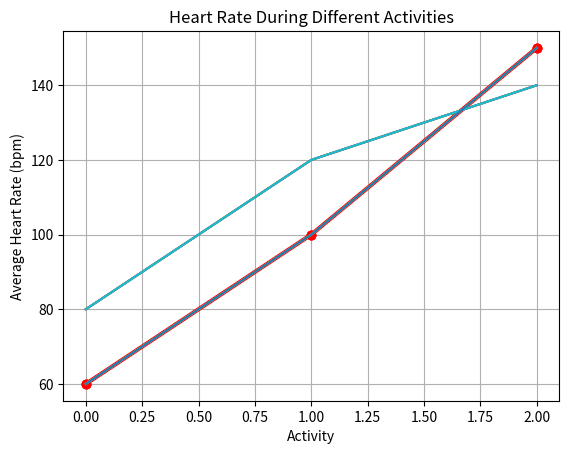
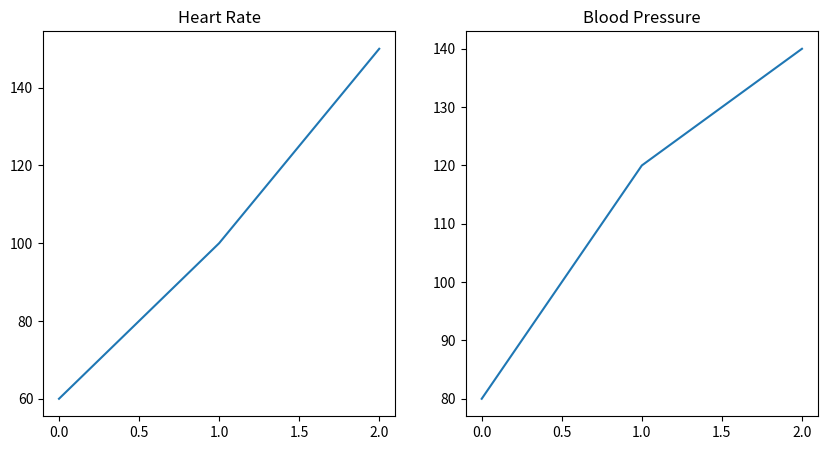
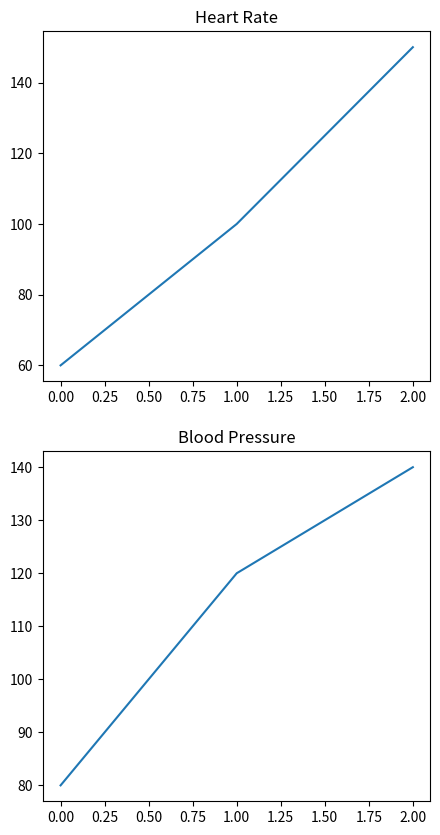

Recreate these plots in Python, in order.
# Data Science for Medicine and Biology
#
# Nezu Life Sciences
#
# Feel free to modify, redistribute and above all,
# create something with this code.
#
# [redacted]
# March 2024

import matplotlib.pyplot as plt

# Simple line plot
heart_rates = [60, 100, 150]

plt.plot(heart_rates)

plt.show()

# Simple line plot with a marker

heart_rates = [60, 100, 150]

plt.plot(heart_rates, marker='o')

plt.show()

# Change the color to red

heart_rates = [60, 100, 150]

plt.plot(heart_rates, marker='o', color='red')

plt.show()

# Change the line style
heart_rates = [60, 100, 150]

plt.plot(heart_rates, marker='o', color='red', linestyle='--')

plt.show()

# Change the line width

heart_rates = [60, 100, 150]

plt.plot(heart_rates, marker='o', color='red', linewidth=3)

plt.show()

# Plot more than one set of data

blood_pressure = [80, 120, 140]
heart_rates = [60, 100, 150]

plt.plot(heart_rates, label='Heart Rate')
plt.plot(blood_pressure, label='Blood Pressure')

plt.show()

# Add a grid to the plot
blood_pressure = [80, 120, 140]
heart_rates = [60, 100, 150]

plt.plot(heart_rates, label='Heart Rate')
plt.plot(blood_pressure, label='Blood Pressure')

plt.grid(True)

plt.show()

# Add a vertical grid to the plot

blood_pressure = [80, 120, 140]
heart_rates = [60, 100, 150]

plt.plot(heart_rates, label='Heart Rate')
plt.plot(blood_pressure, label='Blood Pressure')

plt.grid(True, axis='x')

plt.show()

# Additional data: Average blood pressure during different activities
blood_pressure = [80, 120, 140]
heart_rates = [60, 100, 150]

plt.plot(heart_rates, label='Heart Rate')
plt.plot(blood_pressure, label='Blood Pressure')

plt.grid(True, axis='y')

plt.show()

# Add labels and a title to the plot
heart_rates = [60, 100, 150]

plt.plot(heart_rates, label='Heart Rate')

plt.xlabel('Activity')
plt.ylabel('Average Heart Rate (bpm)')
plt.title('Heart Rate During Different Activities')

plt.show()

# Subplots, side-by-side

blood_pressure = [80, 120, 140]
heart_rates = [60, 100, 150]

fig, axs = plt.subplots(1, 2, figsize=(10, 5))

axs[0].plot(heart_rates)
axs[0].set_title('Heart Rate')

axs[1].plot(blood_pressure)
axs[1].set_title('Blood Pressure')

plt.show()

# Subplots, on top of each other

blood_pressure = [80, 120, 140]
heart_rates = [60, 100, 150]

fig, axs = plt.subplots(2, 1, figsize=(5, 10))

axs[0].plot(heart_rates)
axs[0].set_title('Heart Rate')

axs[1].plot(blood_pressure)
axs[1].set_title('Blood Pressure')

plt.show()